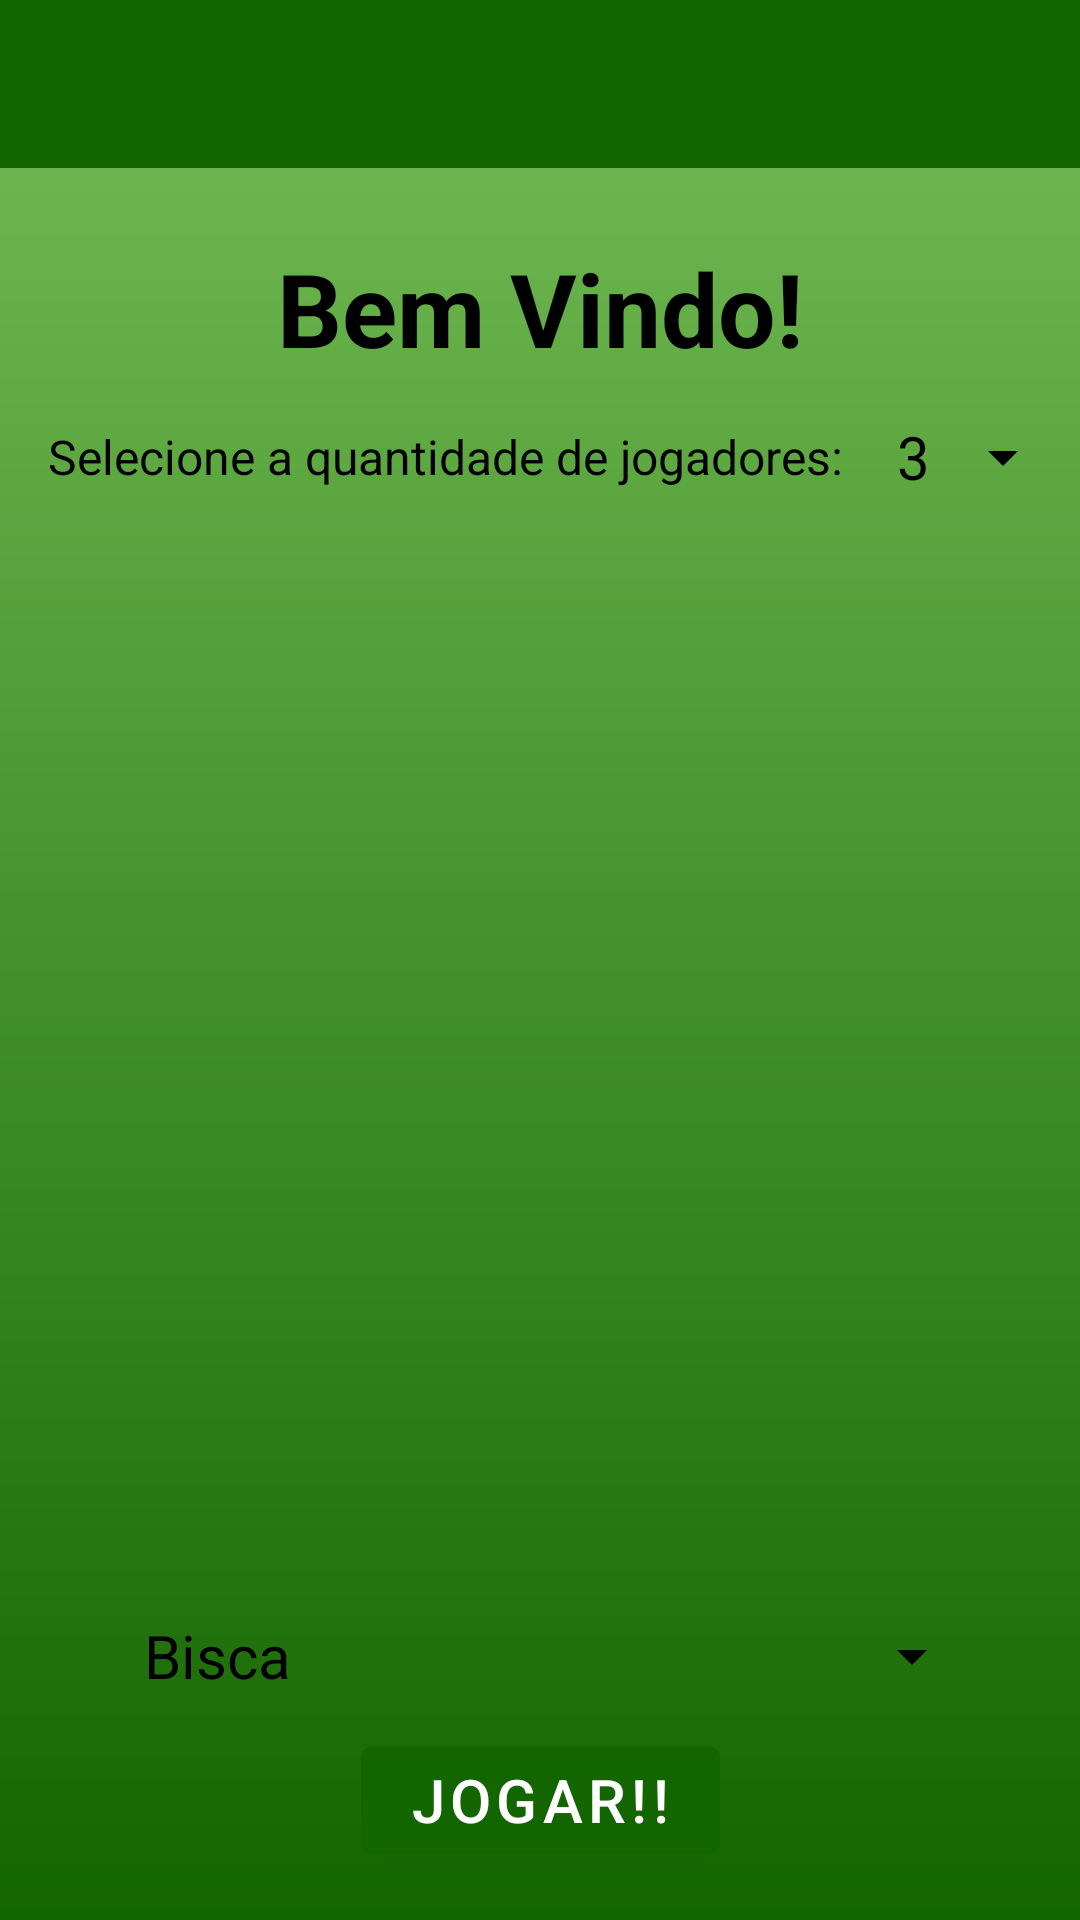

Produce the Android XML layout that renders to this screen, including the resource entries it uses.
<!-- AndroidManifest.xml: application theme Theme.Placares -->
<!-- res/layout/activity_main.xml -->
<?xml version="1.0" encoding="utf-8"?>
<androidx.constraintlayout.widget.ConstraintLayout xmlns:android="http://schemas.android.com/apk/res/android"
    xmlns:app="http://schemas.android.com/apk/res-auto"
    xmlns:tools="http://schemas.android.com/tools"
    android:layout_width="match_parent"
    android:layout_height="match_parent"
    android:background="@drawable/background"
    tools:context=".MainActivity">

    <include
        android:id="@+id/toolbarContext"
        layout="@layout/toolbar" />

    <TextView
        android:id="@+id/textView"
        android:layout_width="wrap_content"
        android:layout_height="wrap_content"
        android:layout_marginTop="24dp"
        android:text="Bem Vindo!"
        android:textColor="@color/black"
        android:textSize="34sp"
        android:textStyle="bold"
        app:layout_constraintEnd_toEndOf="parent"
        app:layout_constraintStart_toStartOf="parent"
        app:layout_constraintTop_toBottomOf="@+id/toolbarContext" />

    <TextView
        android:id="@+id/textView2"
        android:layout_width="wrap_content"
        android:layout_height="wrap_content"
        android:layout_marginStart="16dp"
        android:layout_marginTop="16dp"
        android:text="@string/qtdPlayers"
        android:textColor="@color/black"
        android:textSize="16sp"
        app:layout_constraintStart_toStartOf="parent"
        app:layout_constraintTop_toBottomOf="@+id/textView" />

    <Spinner
        android:theme="@style/mySpinnerItemStyle"
        android:id="@+id/numberPlayers"
        android:layout_width="wrap_content"
        android:layout_height="wrap_content"
        android:backgroundTint="#000000"
        android:entries="@array/number_players"
        android:minHeight="48dp"
        android:spinnerMode="dialog"
        app:layout_constraintBottom_toBottomOf="@+id/textView2"
        app:layout_constraintEnd_toEndOf="parent"
        app:layout_constraintStart_toEndOf="@+id/textView2"
        app:layout_constraintTop_toTopOf="@+id/textView2" />

    <androidx.recyclerview.widget.RecyclerView
        android:id="@+id/recyclerPlayer"
        android:layout_width="0dp"
        android:layout_height="0dp"
        android:layout_marginStart="16dp"
        android:layout_marginEnd="16dp"
        app:layout_constraintBottom_toTopOf="@+id/game"
        app:layout_constraintEnd_toEndOf="parent"
        app:layout_constraintStart_toStartOf="parent"
        app:layout_constraintTop_toBottomOf="@+id/numberPlayers" />

    <Spinner
        android:id="@+id/game"
        android:layout_width="0dp"
        android:layout_height="wrap_content"
        android:layout_marginStart="32dp"
        android:layout_marginEnd="32dp"
        android:backgroundTint="#000000"
        android:entries="@array/games"
        android:minHeight="48dp"
        android:spinnerMode="dialog"
        android:theme="@style/mySpinnerItemStyle"
        app:layout_constraintBottom_toTopOf="@+id/btnPlay"
        app:layout_constraintEnd_toEndOf="parent"
        app:layout_constraintStart_toStartOf="parent" />

    <Button
        android:id="@+id/btnPlay"
        android:layout_width="wrap_content"
        android:layout_height="wrap_content"
        android:layout_marginBottom="16dp"
        android:text="Jogar!!"
        android:textColor="@color/white"
        android:textSize="20sp"
        app:layout_constraintBottom_toBottomOf="parent"
        app:layout_constraintEnd_toEndOf="parent"
        app:layout_constraintStart_toStartOf="parent" />
</androidx.constraintlayout.widget.ConstraintLayout>
<!-- res/layout/toolbar.xml (included above) -->
<?xml version="1.0" encoding="utf-8"?>
<FrameLayout xmlns:android="http://schemas.android.com/apk/res/android"
    android:layout_width="match_parent"
    android:layout_height="wrap_content">

   <androidx.appcompat.widget.Toolbar
        android:id="@+id/toolbar"
        android:layout_width="match_parent"
        android:layout_height="?attr/actionBarSize"
        android:background="?attr/colorPrimary"
        android:theme="?attr/actionBarTheme" />
    
</FrameLayout>
<!-- resources referenced by this layout -->
<resources>
  <string-array name="games">
          <item>Bisca</item>
          <item>Cacheta</item>
          <item>Tranca</item>
      </string-array>
  <string-array name="number_players">
          <item>3</item>
          <item>4</item>
          <item>5</item>
          <item>6</item>
          <item>7</item>
          <item>8</item>
      </string-array>
  <color name="black">#FF000000</color>
  <color name="white">#FFFFFFFF</color>
  <!-- drawable background (drawable) -->
  <?xml version="1.0" encoding="utf-8"?>
  <shape xmlns:android="http://schemas.android.com/apk/res/android">
  
      <gradient
          android:startColor="@color/dark_green"
          android:endColor="@color/light_green"
          android:angle="90" />
  </shape>
  <string name="qtdPlayers">Selecione a quantidade de jogadores:</string>
  <style name="mySpinnerItemStyle" parent="@android:style/Widget.Holo.DropDownItem.Spinner">
          <item name="android:textColor">@color/black</item>
          <item name="android:textSize">20dp</item>
      </style>
  <style name="Theme.Placares" parent="Theme.MaterialComponents.DayNight.NoActionBar">
          
          <item name="colorPrimary">@color/dark_green</item>
          <item name="colorPrimaryVariant">@color/light_green</item>
          <item name="colorOnPrimary">@color/green</item>
          
          <item name="colorOnSecondary">@color/black</item>
          
          <item name="android:statusBarColor">?attr/colorPrimaryVariant</item>
          
      </style>
  <color name="dark_green">#136500</color>
  <color name="light_green">#75BD56</color>
  <color name="green">#31D801</color>
</resources>
